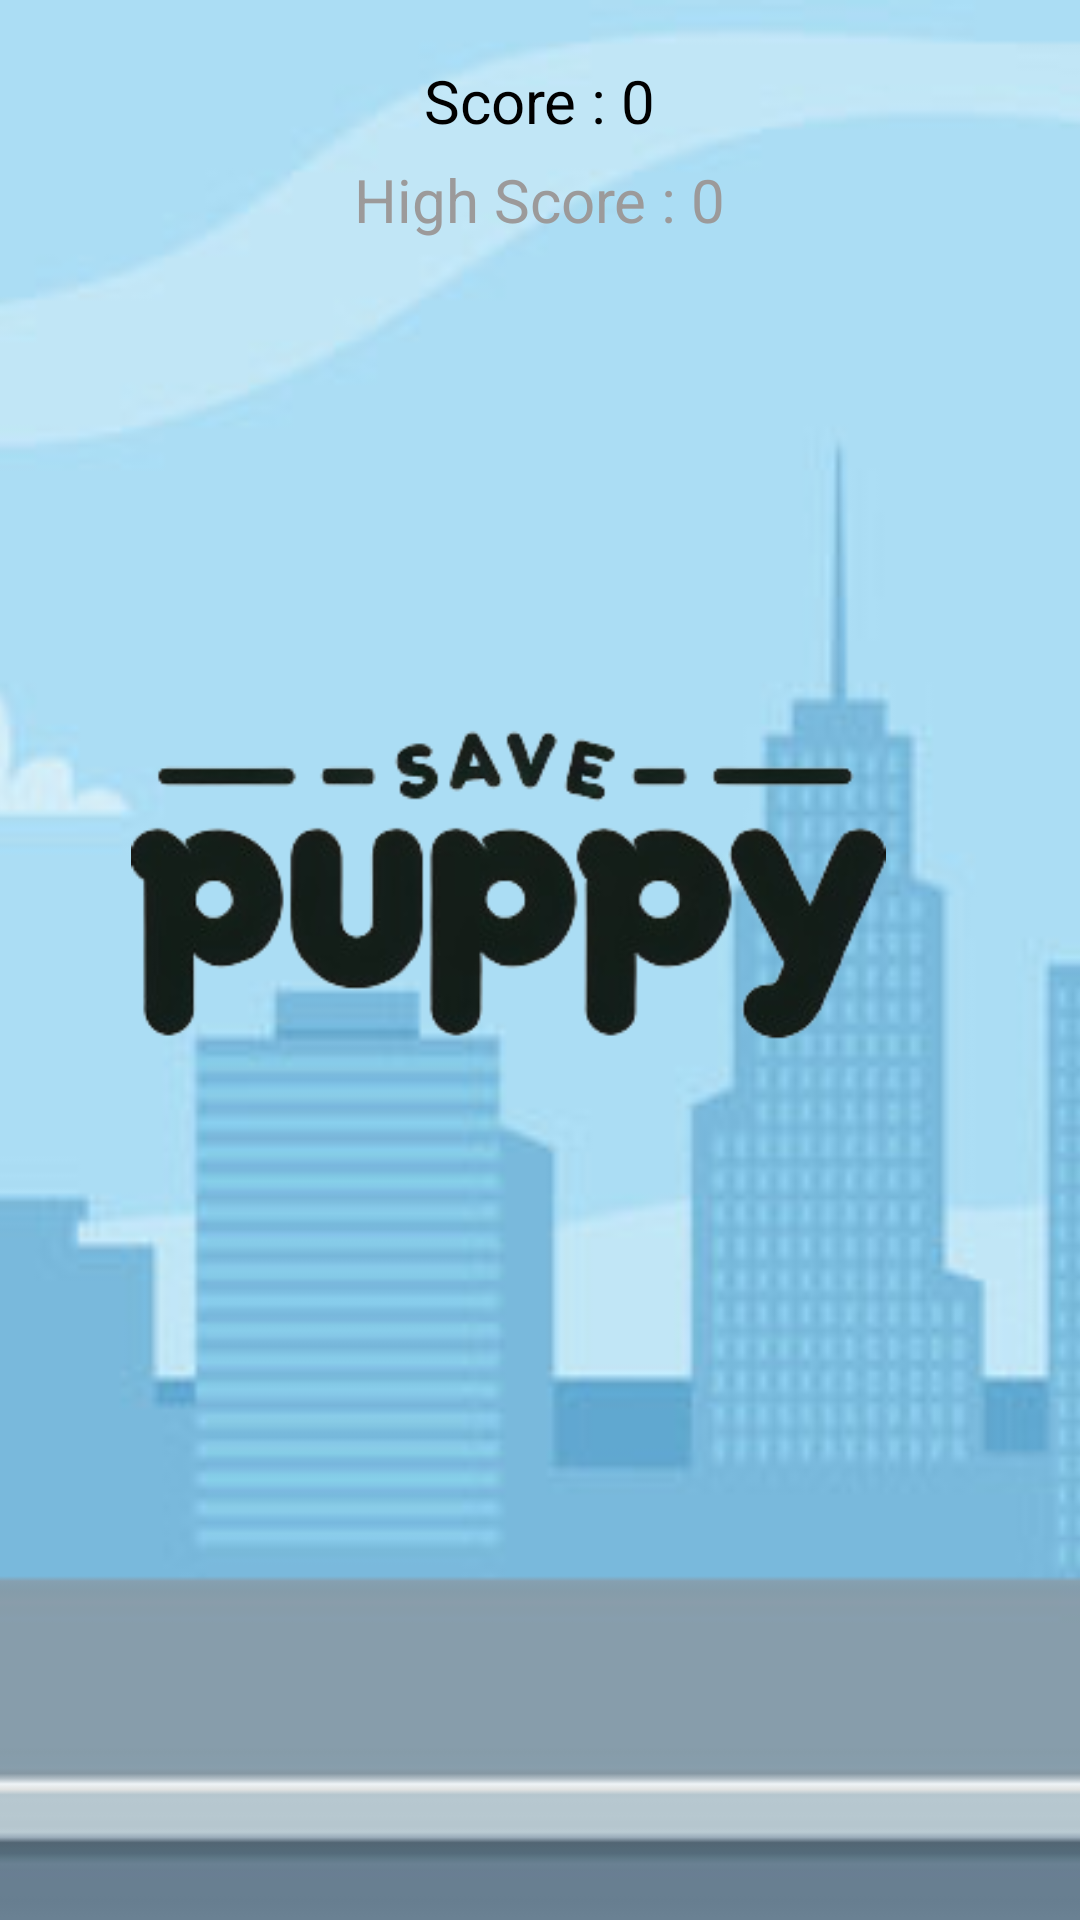

Here is an Android app screen rendered from its layout file. Give the layout XML and the strings, colors and styles it references.
<!-- AndroidManifest.xml: application theme Theme.SavePuppy -->
<!-- res/layout/activity_main.xml -->
<?xml version="1.0" encoding="utf-8"?>
<RelativeLayout xmlns:android="http://schemas.android.com/apk/res/android"
    xmlns:app="http://schemas.android.com/apk/res-auto"
    xmlns:tools="http://schemas.android.com/tools"
    android:id="@+id/rootLayout"
    android:layout_width="fill_parent"
    android:layout_height="fill_parent"
    android:orientation="vertical"
    android:gravity="center"
    tools:context=".MainActivity">


    <ImageView
        android:id="@+id/background"
        android:layout_width="fill_parent"
        android:layout_height="match_parent"
        android:scaleType="centerCrop"
        android:src="@drawable/background"
        tools:ignore="ContentDescription" />

    <ImageView
        android:id="@+id/logo"
        android:layout_width="355dp"
        android:layout_height="127dp"
        android:layout_alignParentTop="true"
        android:layout_alignParentEnd="true"
        android:layout_marginTop="238dp"
        android:layout_marginEnd="21dp"
        android:contentDescription="@string/todo"
        android:src="@drawable/logo" />

    <TextView
        android:id="@+id/score"
        android:layout_width="wrap_content"
        android:layout_height="wrap_content"
        android:layout_centerHorizontal="true"
        android:layout_marginTop="20dp"
        android:layout_marginBottom="5dp"
        android:text="Score : 0"
        android:textAlignment="center"
        android:textColor="@color/black"
        android:textSize="20sp" />

    <TextView
        android:id="@+id/highScoreTextView"
        android:layout_width="wrap_content"
        android:layout_height="wrap_content"
        android:layout_below="@+id/score"
        android:layout_centerHorizontal="true"
        android:layout_margin="1dp"
        android:layout_marginTop="637dp"
        android:text="@string/high_score_0"
        android:textAlignment="center"
        android:textColor="#9C9A9A"
        android:textSize="20sp" />

    <Button
        android:id="@+id/startBtn"
        android:layout_width="wrap_content"
        android:layout_height="54dp"
        android:layout_below="@+id/logo"
        android:layout_centerHorizontal="true"
        android:layout_marginBottom="272dp"
        android:backgroundTint="#00000000"
        android:text="@string/tap_to_start"
        android:textColor="#FFFFFF"
        android:letterSpacing="0.2"
        android:textSize="20sp" />

    <Button
        android:id="@+id/continueBtn"
        android:layout_width="wrap_content"
        android:layout_height="54dp"
        android:layout_below="@+id/logo"
        android:layout_centerHorizontal="true"
        android:layout_marginBottom="272dp"
        android:backgroundTint="#00000000"
        android:text="@string/contgame"
        android:textColor="#FFFFFF"
        android:letterSpacing="0.2"
        android:textSize="20sp" />



</RelativeLayout>
<!-- resources referenced by this layout -->
<resources>
  <color name="black">#FF000000</color>
  <!-- drawable background: jpg bitmap (drawable, 21192 bytes) -->
  <!-- drawable logo: png bitmap (drawable, 32684 bytes) -->
  <string name="contgame">Continue</string>
  <string name="high_score_0">High Score : 0</string>
  <string name="tap_to_start">Tap to Start</string>
  <string name="todo">TODO</string>
  <style name="Theme.SavePuppy" parent="Base.Theme.SavePuppy" />
  <style name="Base.Theme.SavePuppy" parent="Theme.Material3.DayNight.NoActionBar">
          
          
      </style>
</resources>
